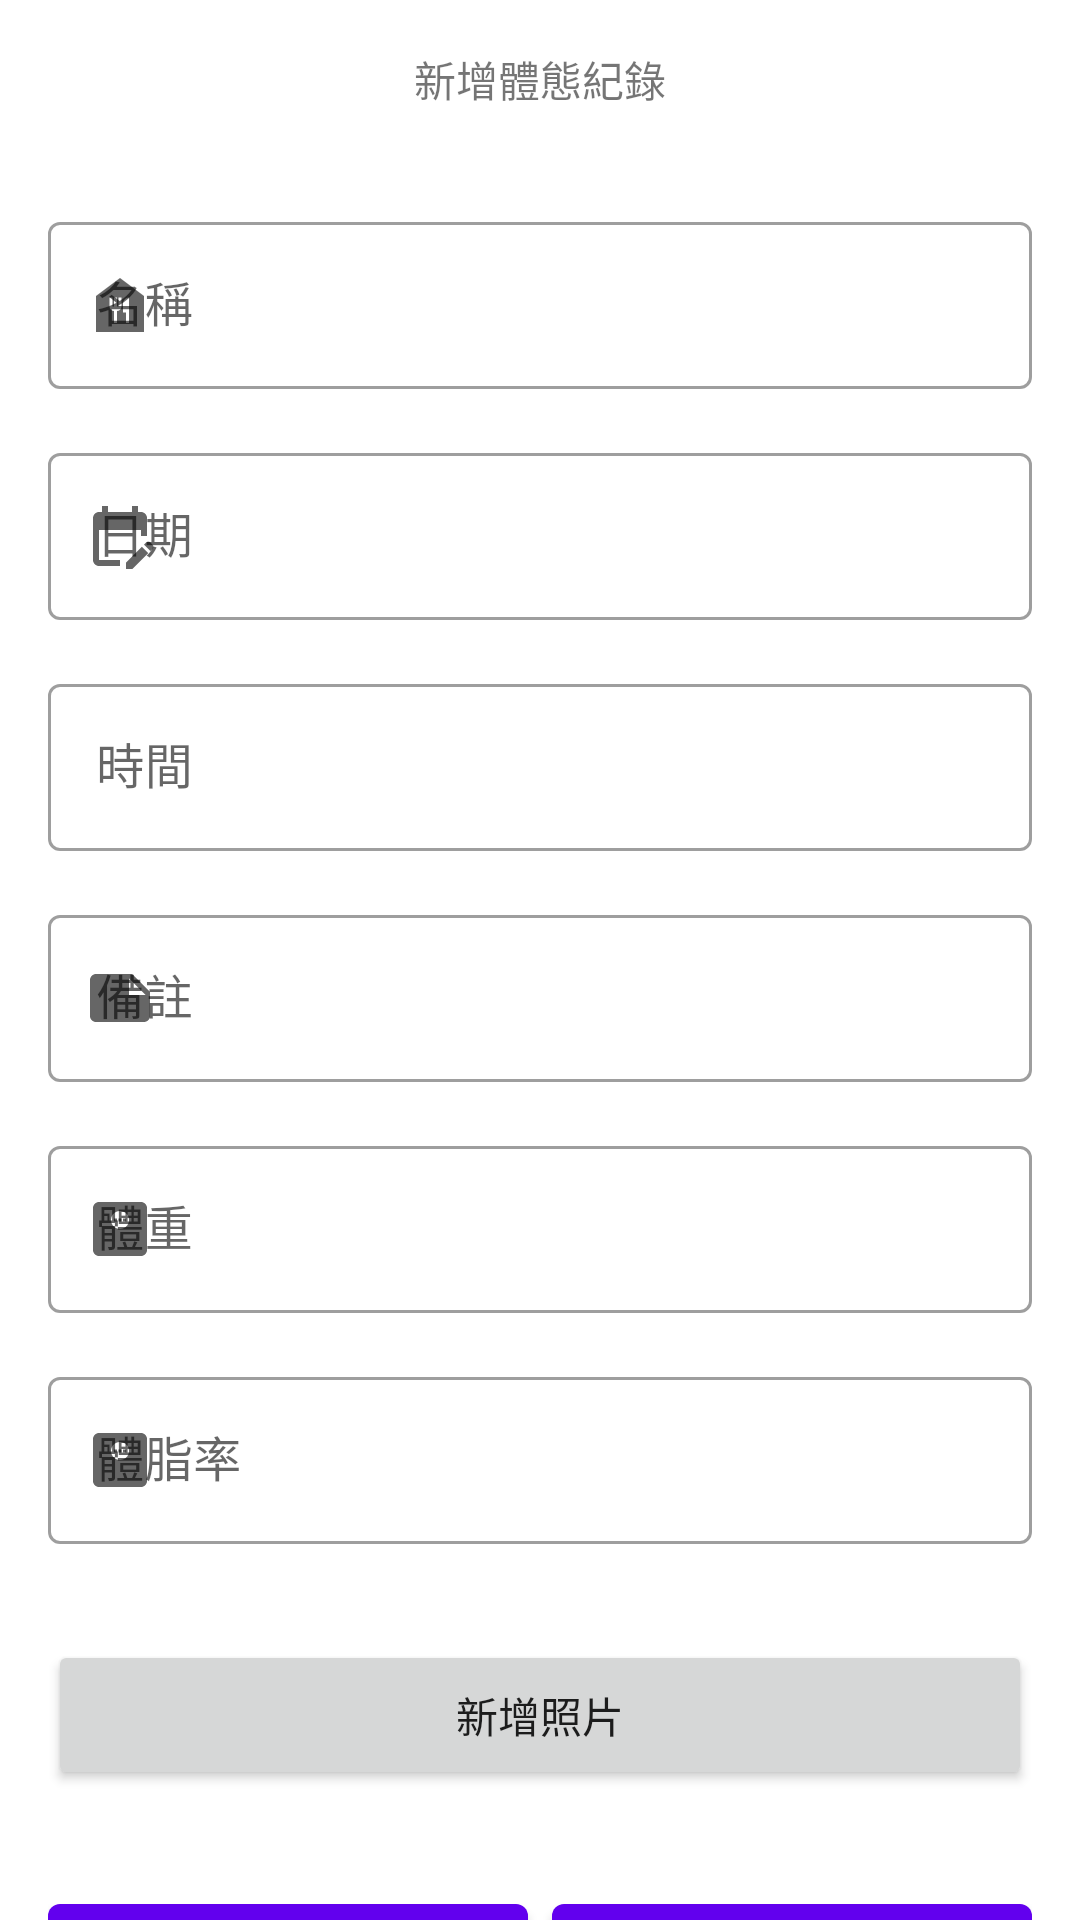

Here is an Android app screen rendered from its layout file. Give the layout XML and the strings, colors and styles it references.
<!-- AndroidManifest.xml: application theme Theme.FitnessDiary -->
<!-- res/layout/fragment_add_body_shape_record.xml -->
<?xml version="1.0" encoding="utf-8"?>
<FrameLayout xmlns:android="http://schemas.android.com/apk/res/android"
    xmlns:tools="http://schemas.android.com/tools"
    android:layout_width="match_parent"
    android:layout_height="match_parent"
    xmlns:app="http://schemas.android.com/apk/res-auto"
    android:paddingHorizontal="16dp"
    tools:context=".ui.record.bodyshape.AddBodyShapeRecordFragment">

    <androidx.core.widget.NestedScrollView
        android:layout_width="match_parent"
        android:layout_height="match_parent">

        <LinearLayout
            android:layout_width="match_parent"
            android:layout_height="wrap_content"
            android:orientation="vertical">

            <TextView
                android:layout_width="wrap_content"
                android:layout_height="wrap_content"
                android:layout_gravity="center_horizontal"
                android:layout_marginTop="16dp"
                android:text="新增體態紀錄" />


            <com.google.android.material.textfield.TextInputLayout
                android:id="@+id/tl_name"
                style="@style/Widget.MaterialComponents.TextInputLayout.OutlinedBox"
                android:layout_width="match_parent"
                android:layout_height="wrap_content"
                android:layout_marginTop="32dp"
                android:hint="名稱"
                app:startIconDrawable="@drawable/ic_food_bank">

                <com.google.android.material.textfield.TextInputEditText
                    android:layout_width="match_parent"
                    android:layout_height="wrap_content" />

            </com.google.android.material.textfield.TextInputLayout>


            <FrameLayout
                android:layout_width="match_parent"
                android:layout_height="wrap_content"
                android:layout_marginTop="16dp">

                <com.google.android.material.textfield.TextInputLayout
                    android:id="@+id/tl_date"
                    style="@style/Widget.MaterialComponents.TextInputLayout.OutlinedBox"
                    android:layout_width="match_parent"
                    android:layout_height="wrap_content"
                    android:hint="日期"
                    app:startIconDrawable="@drawable/ic_edit_calendar">

                    <com.google.android.material.textfield.TextInputEditText
                        android:layout_width="match_parent"
                        android:layout_height="wrap_content" />

                </com.google.android.material.textfield.TextInputLayout>

                <FrameLayout
                    android:id="@+id/fl_date_picker"
                    android:layout_width="match_parent"
                    android:layout_height="match_parent" />

            </FrameLayout>

            <FrameLayout
                android:layout_width="match_parent"
                android:layout_height="wrap_content"
                android:layout_marginTop="16dp">

                <com.google.android.material.textfield.TextInputLayout
                    android:id="@+id/tl_time"
                    style="@style/Widget.MaterialComponents.TextInputLayout.OutlinedBox"
                    android:layout_width="match_parent"
                    android:layout_height="wrap_content"
                    android:hint="時間"
                    app:startIconDrawable="@drawable/ic_time">

                    <com.google.android.material.textfield.TextInputEditText
                        android:layout_width="match_parent"
                        android:layout_height="wrap_content" />

                </com.google.android.material.textfield.TextInputLayout>

                <FrameLayout
                    android:id="@+id/fl_time_picker"
                    android:layout_width="match_parent"
                    android:layout_height="match_parent" />

            </FrameLayout>

            <FrameLayout
                android:layout_width="match_parent"
                android:layout_height="wrap_content"
                android:layout_marginTop="16dp">

                <com.google.android.material.textfield.TextInputLayout
                    android:id="@+id/tl_note"
                    style="@style/Widget.MaterialComponents.TextInputLayout.OutlinedBox"
                    android:layout_width="match_parent"
                    android:layout_height="wrap_content"
                    android:hint="備註"
                    app:startIconDrawable="@drawable/ic_note">

                    <com.google.android.material.textfield.TextInputEditText
                        android:layout_width="match_parent"
                        android:layout_height="wrap_content" />

                </com.google.android.material.textfield.TextInputLayout>


            </FrameLayout>

            <FrameLayout
                android:layout_width="match_parent"
                android:layout_height="wrap_content"
                android:layout_marginTop="16dp">

                <com.google.android.material.textfield.TextInputLayout
                    android:id="@+id/tl_weight"
                    style="@style/Widget.MaterialComponents.TextInputLayout.OutlinedBox"
                    android:layout_width="match_parent"
                    android:layout_height="wrap_content"
                    android:hint="體重"
                    app:startIconDrawable="@drawable/ic_monitor_weight">

                    <com.google.android.material.textfield.TextInputEditText
                        android:layout_width="match_parent"
                        android:layout_height="wrap_content"
                        android:inputType="numberDecimal" />

                </com.google.android.material.textfield.TextInputLayout>


            </FrameLayout>

            <FrameLayout
                android:layout_width="match_parent"
                android:layout_height="wrap_content"
                android:layout_marginTop="16dp">

                <com.google.android.material.textfield.TextInputLayout
                    android:id="@+id/tl_fat"
                    style="@style/Widget.MaterialComponents.TextInputLayout.OutlinedBox"
                    android:layout_width="match_parent"
                    android:layout_height="wrap_content"
                    android:hint="體脂率"
                    app:startIconDrawable="@drawable/ic_monitor_weight">

                    <com.google.android.material.textfield.TextInputEditText
                        android:layout_width="match_parent"
                        android:layout_height="wrap_content"
                        android:inputType="numberDecimal" />

                </com.google.android.material.textfield.TextInputLayout>


            </FrameLayout>

            <androidx.recyclerview.widget.RecyclerView
                android:id="@+id/rv_photos"
                android:layout_width="match_parent"
                android:layout_height="wrap_content"
                android:layout_marginTop="16dp"
                android:orientation="vertical"
                app:layoutManager="androidx.recyclerview.widget.LinearLayoutManager"
                tools:itemCount="2"
                tools:listitem="@layout/item_select_photo" />

            <Button
                android:id="@+id/bt_add_photo"
                android:layout_width="match_parent"
                android:layout_height="50dp"
                android:layout_marginTop="16dp"
                android:text="新增照片" />

            <LinearLayout
                android:layout_width="match_parent"
                android:layout_height="wrap_content"
                android:layout_marginTop="32dp"
                android:orientation="horizontal">

                <com.google.android.material.button.MaterialButton
                    android:id="@+id/bt_confirm"
                    android:layout_width="0dp"
                    android:layout_height="50dp"
                    android:layout_weight="1"
                    android:text="確定" />

                <com.google.android.material.button.MaterialButton
                    android:id="@+id/bt_cancel"
                    android:layout_width="0dp"
                    android:layout_height="50dp"
                    android:layout_marginStart="8dp"
                    android:layout_weight="1"
                    android:text="取消" />

            </LinearLayout>

        </LinearLayout>

    </androidx.core.widget.NestedScrollView>

    <include
        android:id="@+id/il_loading"
        layout="@layout/layout_loading"
        android:visibility="gone" />


</FrameLayout>
<!-- res/layout/item_select_photo.xml (included above) -->
<?xml version="1.0" encoding="utf-8"?>
<LinearLayout xmlns:android="http://schemas.android.com/apk/res/android"
    android:layout_width="match_parent"
    android:layout_height="wrap_content"
    android:layout_marginVertical="2dp"
    android:orientation="horizontal">

    <ImageView
        android:id="@+id/photo"
        android:layout_width="45dp"
        android:layout_height="45dp"
        android:layout_gravity="start|center_vertical"
        android:src="@drawable/ic_image" />

    <EditText
        android:id="@+id/et_note"
        android:layout_weight="1"
        android:layout_width="0dp"
        android:layout_height="wrap_content"
        android:hint="備註"
        android:maxLength="50" />

    <ImageButton
        android:id="@+id/bt_delete"
        android:layout_width="45dp"
        android:layout_height="45dp"
        android:src="@drawable/ic_delete"
        android:layout_gravity="end|center_vertical" />

</LinearLayout>
<!-- res/layout/layout_loading.xml (included above) -->
<?xml version="1.0" encoding="utf-8"?>
<FrameLayout xmlns:android="http://schemas.android.com/apk/res/android"
    android:layout_width="match_parent"
    android:layout_height="match_parent"
    android:background="#4D000000">

    <ProgressBar
        android:id="@+id/pb_loading"
        android:layout_width="wrap_content"
        android:layout_height="wrap_content"
        android:layout_gravity="center" />

</FrameLayout>
<!-- resources referenced by this layout -->
<resources>
  <!-- drawable ic_edit_calendar (drawable) -->
  <vector android:height="24dp"
      android:tint="#FFFFFF"
      android:viewportHeight="24"
      android:viewportWidth="24"
      android:width="24dp"
      xmlns:android="http://schemas.android.com/apk/res/android">
      <path
          android:fillColor="@android:color/white"
          android:pathData="M12,22H5c-1.11,0 -2,-0.9 -2,-2L3.01,6c0,-1.1 0.88,-2 1.99,-2h1V2h2v2h8V2h2v2h1c1.1,0 2,0.9 2,2v6h-2v-2H5v10h7V22zM22.13,16.99l0.71,-0.71c0.39,-0.39 0.39,-1.02 0,-1.41l-0.71,-0.71c-0.39,-0.39 -1.02,-0.39 -1.41,0l-0.71,0.71L22.13,16.99zM21.42,17.7l-5.3,5.3H14v-2.12l5.3,-5.3L21.42,17.7z" />
  </vector>
  <!-- drawable ic_food_bank (drawable) -->
  <vector android:height="24dp"
      android:tint="#FFFFFF"
      android:viewportHeight="24"
      android:viewportWidth="24"
      android:width="24dp"
      xmlns:android="http://schemas.android.com/apk/res/android">
      <path
          android:fillColor="@android:color/white"
          android:pathData="M12,3L4,9v12h16V9L12,3zM12.5,12.5c0,0.83 -0.67,1.5 -1.5,1.5v4h-1v-4c-0.83,0 -1.5,-0.67 -1.5,-1.5v-3h1v3H10v-3h1v3h0.5v-3h1V12.5zM15,18h-1v-3.5h-1v-3c0,-1.1 0.9,-2 2,-2V18z" />
  </vector>
  <!-- drawable ic_monitor_weight (drawable) -->
  <vector android:height="24dp"
      android:tint="#FFFFFF"
      android:viewportHeight="24"
      android:viewportWidth="24"
      android:width="24dp"
      xmlns:android="http://schemas.android.com/apk/res/android">
      <path
          android:fillColor="@android:color/white"
          android:pathData="M19,3H5C3.9,3 3,3.9 3,5v14c0,1.1 0.9,2 2,2h14c1.1,0 2,-0.9 2,-2V5C21,3.9 20.1,3 19,3zM12,12c-1.66,0 -3,-1.34 -3,-3s1.34,-3 3,-3s3,1.34 3,3S13.66,12 12,12z" />
      <path
          android:fillColor="@android:color/white"
          android:pathData="M10,8.5h1v1h-1z" />
      <path
          android:fillColor="@android:color/white"
          android:pathData="M11.5,8.5h1v1h-1z" />
      <path
          android:fillColor="@android:color/white"
          android:pathData="M13,8.5h1v1h-1z" />
  </vector>
  <!-- drawable ic_note (drawable) -->
  <vector android:autoMirrored="true"
      android:height="24dp"
      android:tint="#FFFFFF"
      android:viewportHeight="24"
      android:viewportWidth="24"
      android:width="24dp"
      xmlns:android="http://schemas.android.com/apk/res/android">
      <path
          android:fillColor="@android:color/white"
          android:pathData="M22,10l-6,-6L4,4c-1.1,0 -2,0.9 -2,2v12.01c0,1.1 0.9,1.99 2,1.99l16,-0.01c1.1,0 2,-0.89 2,-1.99v-8zM15,5.5l5.5,5.5L15,11L15,5.5z" />
  </vector>
  <style name="Theme.FitnessDiary" parent="Theme.MaterialComponents.Light.NoActionBar">
      </style>
</resources>
